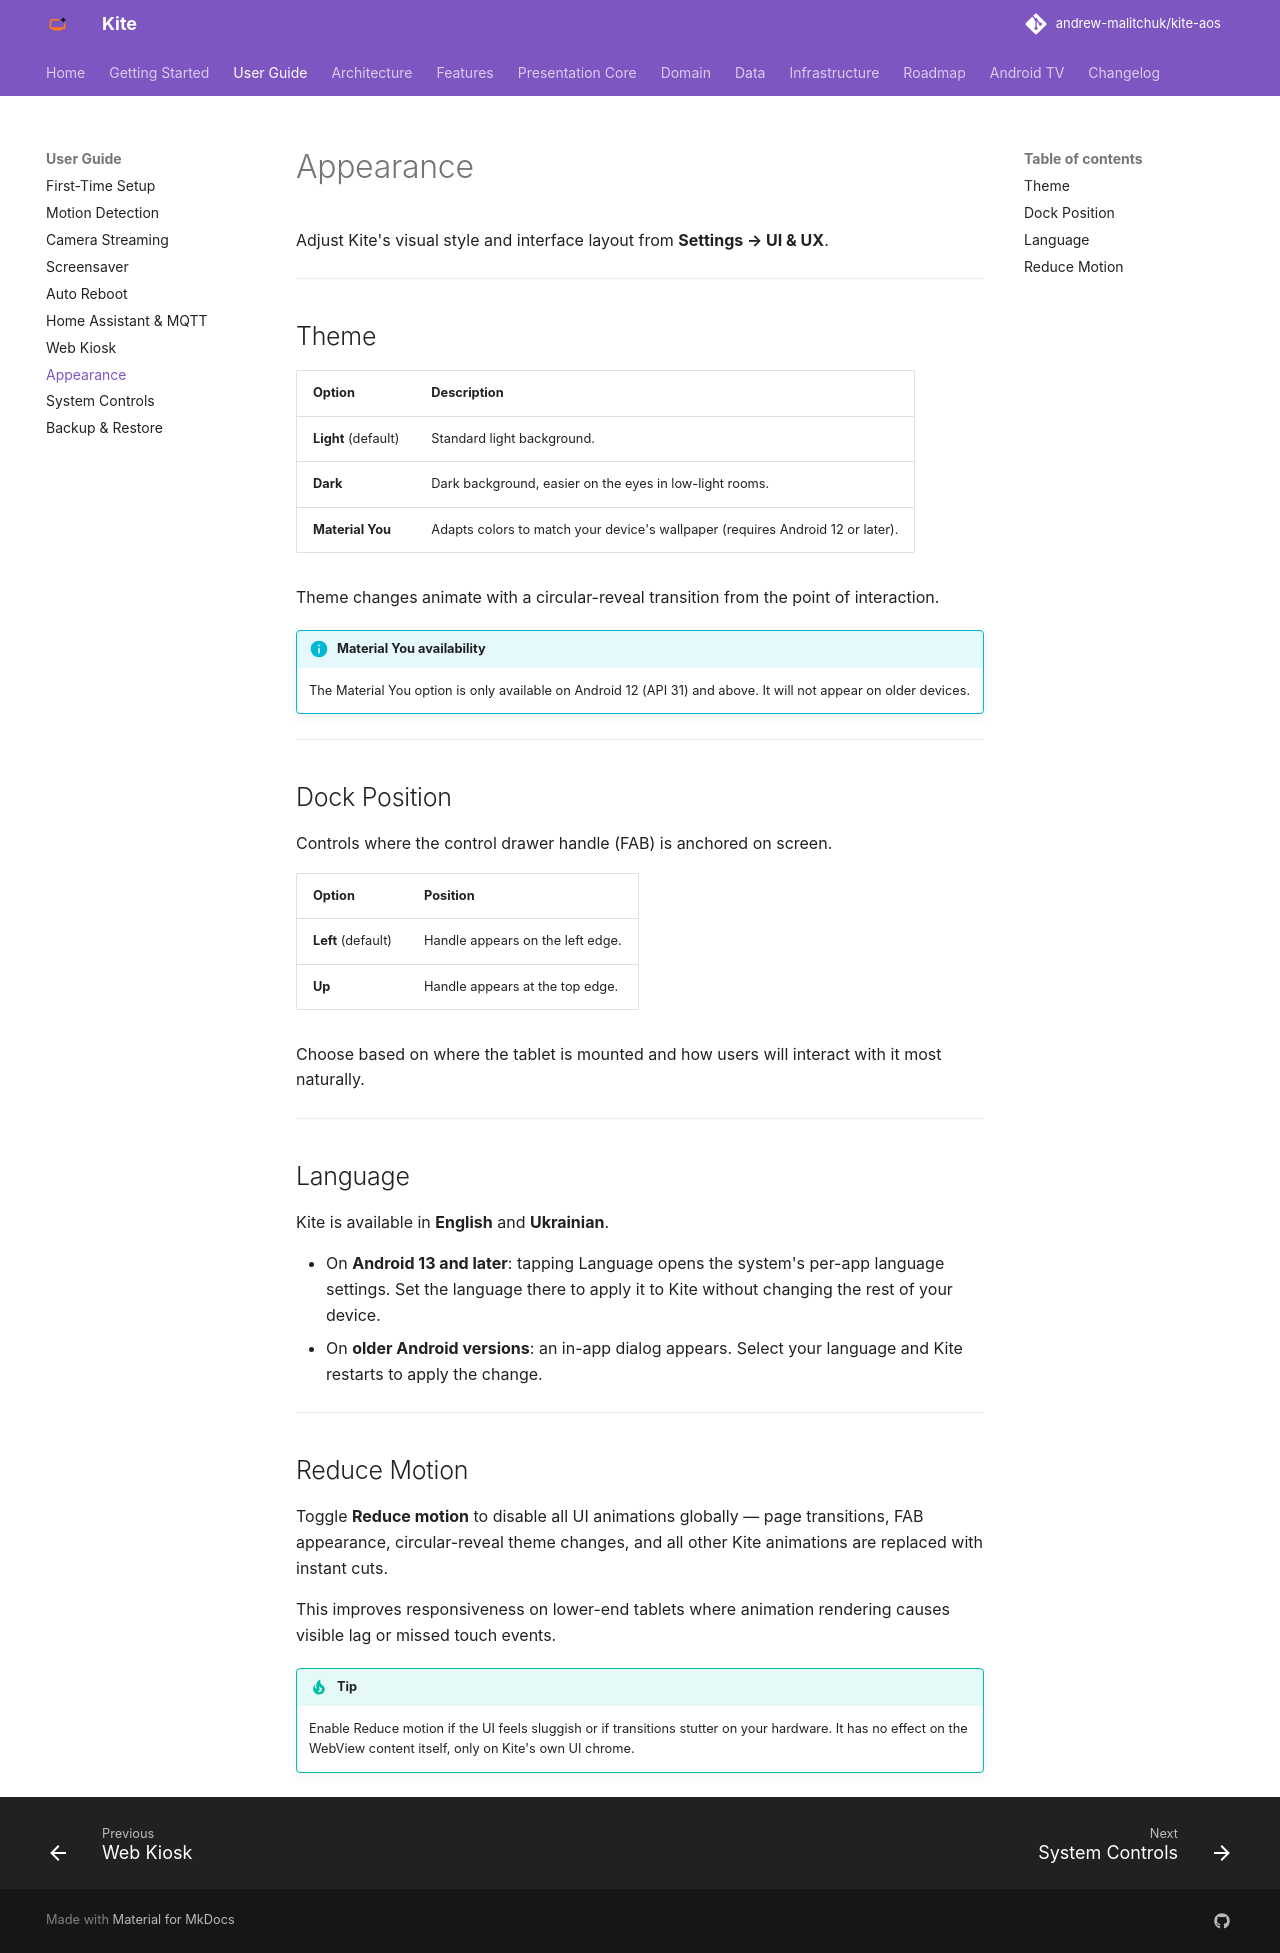

repository: andrew-malitchuk/kite-aos · page: user-guide/appearance/index.html · generator: mkdocs

# Appearance

Adjust Kite's visual style and interface layout from **Settings → UI & UX**.

---

## Theme

| Option | Description |
|---|---|
| **Light** (default) | Standard light background. |
| **Dark** | Dark background, easier on the eyes in low-light rooms. |
| **Material You** | Adapts colors to match your device's wallpaper (requires Android 12 or later). |

Theme changes animate with a circular-reveal transition from the point of interaction.

!!! info "Material You availability"
    The Material You option is only available on Android 12 (API 31) and above. It will not appear on older devices.

---

## Dock Position

Controls where the control drawer handle (FAB) is anchored on screen.

| Option | Position |
|---|---|
| **Left** (default) | Handle appears on the left edge. |
| **Up** | Handle appears at the top edge. |

Choose based on where the tablet is mounted and how users will interact with it most naturally.

---

## Language

Kite is available in **English** and **Ukrainian**.

- On **Android 13 and later**: tapping Language opens the system's per-app language settings. Set the language there to apply it to Kite without changing the rest of your device.
- On **older Android versions**: an in-app dialog appears. Select your language and Kite restarts to apply the change.

---

## Reduce Motion

Toggle **Reduce motion** to disable all UI animations globally — page transitions, FAB appearance, circular-reveal theme changes, and all other Kite animations are replaced with instant cuts.

This improves responsiveness on lower-end tablets where animation rendering causes visible lag or missed touch events.

!!! tip
    Enable Reduce motion if the UI feels sluggish or if transitions stutter on your hardware. It has no effect on the WebView content itself, only on Kite's own UI chrome.
